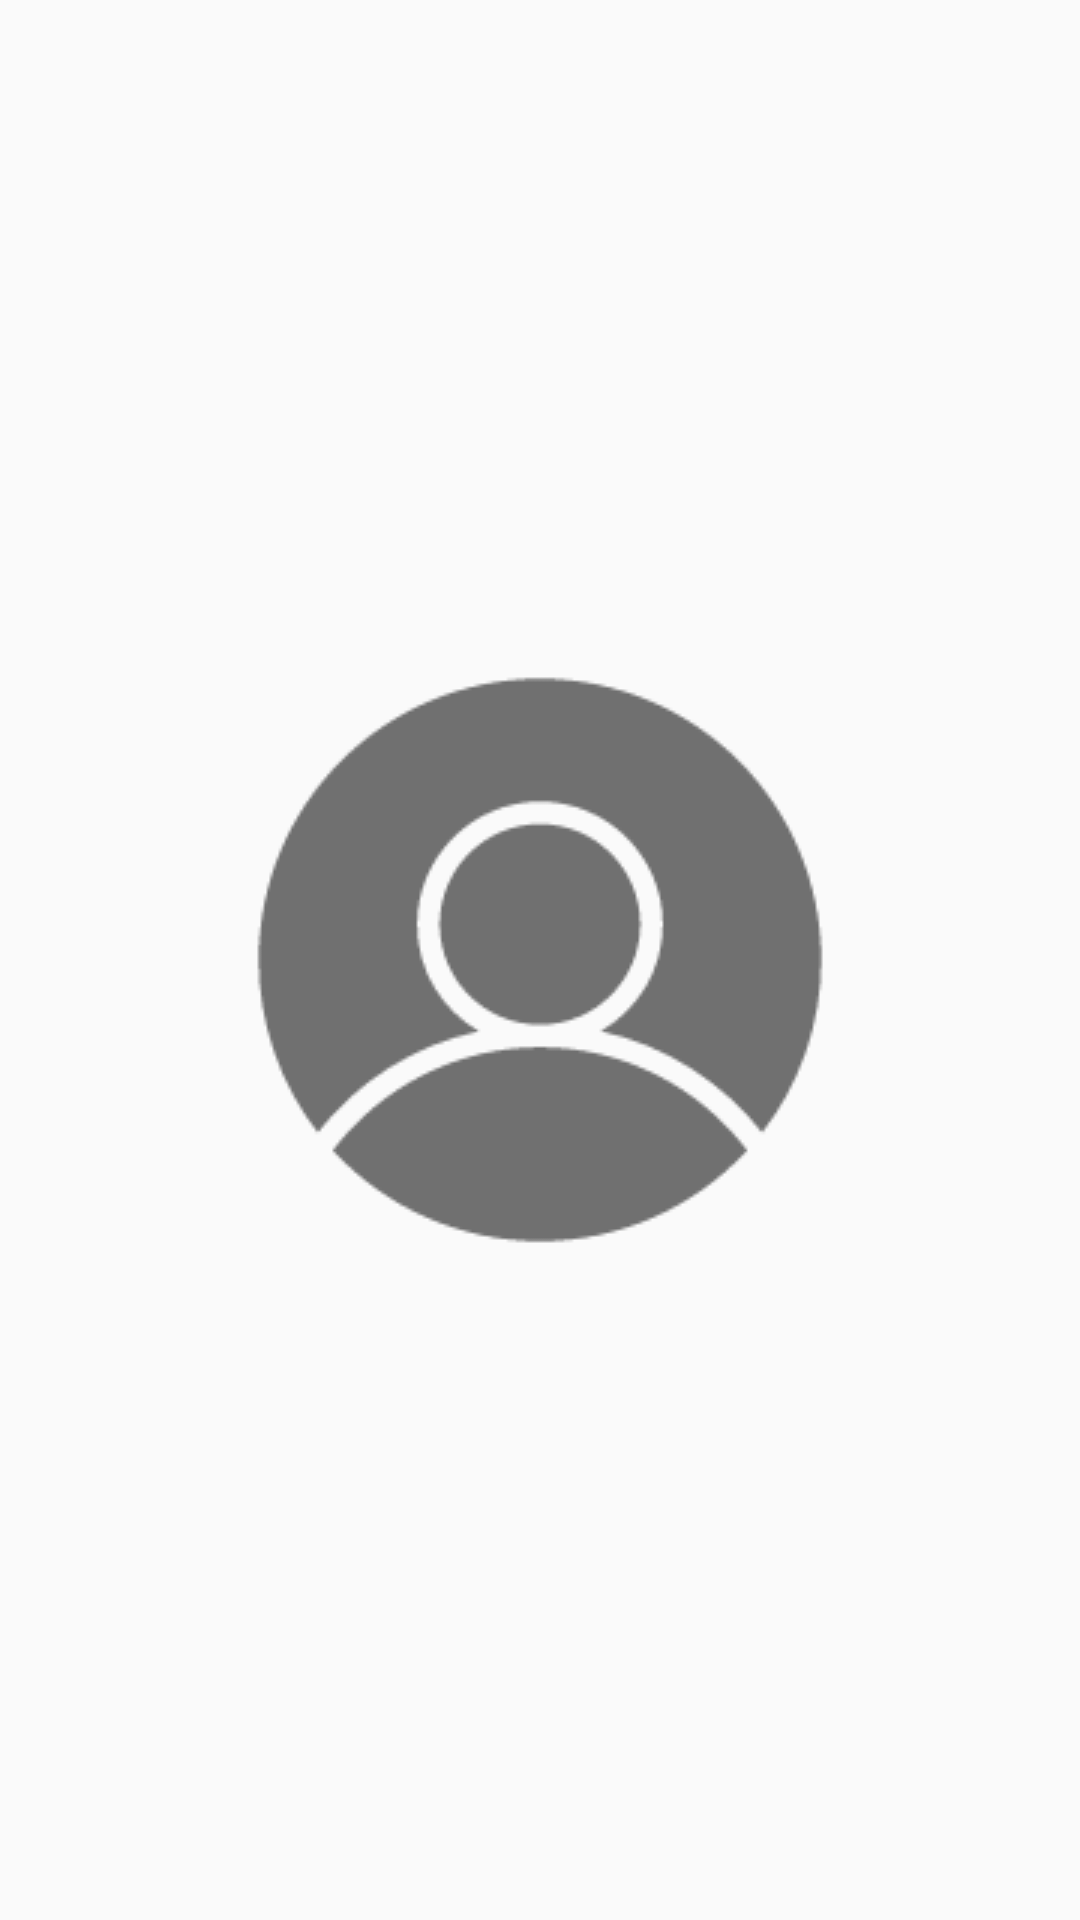

Layout XML and referenced resources for this Android screen:
<!-- AndroidManifest.xml: application theme AppTheme -->
<!-- res/layout/imagedialogview.xml -->
<?xml version="1.0" encoding="utf-8"?>
<LinearLayout
    xmlns:android="http://schemas.android.com/apk/res/android"
    android:layout_width="match_parent"
    android:layout_height="match_parent"
    android:orientation="vertical">
    <ImageView
        android:layout_gravity="center"
        android:scaleType="centerInside"
        android:id="@+id/imageview_head_big"
        android:layout_width="match_parent"
        android:layout_height="match_parent"
        android:src="@drawable/users"/>
</LinearLayout>
<!-- resources referenced by this layout -->
<resources>
  <!-- drawable users: png bitmap (drawable, 5331 bytes) -->
  <style name="AppTheme" parent="Theme.AppCompat.Light.DarkActionBar">
          
          <item name="colorPrimary">@color/colorPrimary</item>
          <item name="colorPrimaryDark">@color/colorPrimaryDark</item>
          <item name="colorAccent">@color/colorAccent</item>
      </style>
  <color name="colorPrimary">#008577</color>
  <color name="colorPrimaryDark">#6D6F72</color>
  <color name="colorAccent">#D81B60</color>
</resources>
